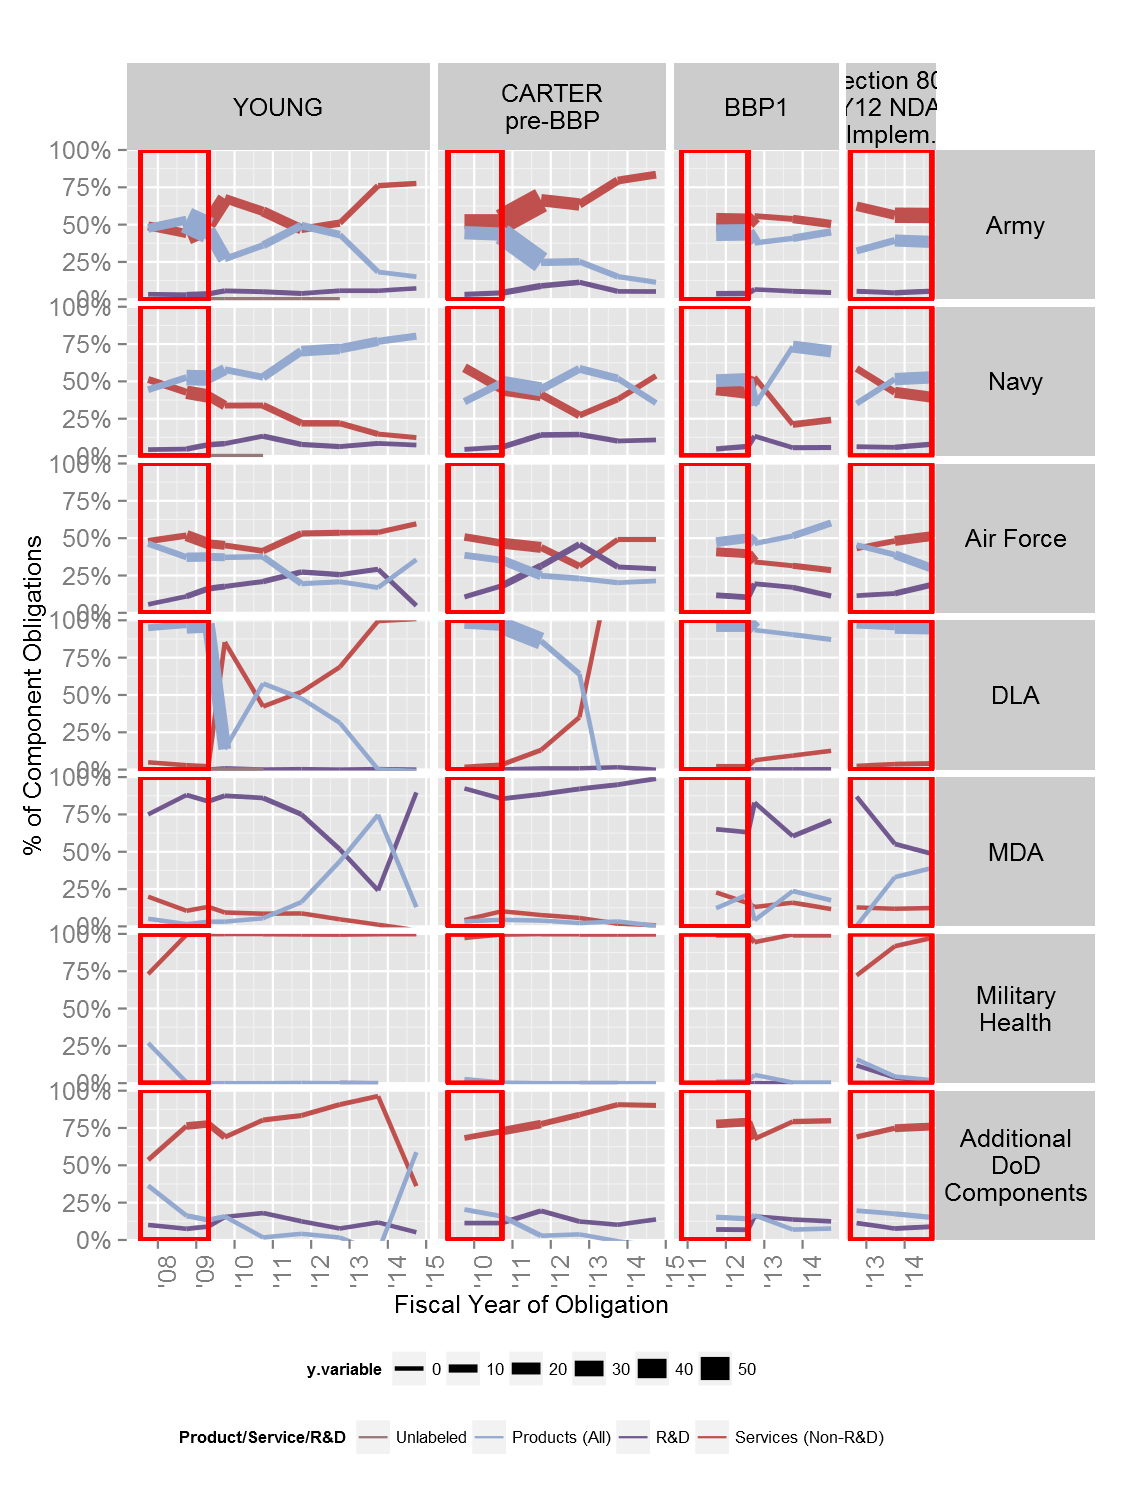

The data file committed next to this chart (first rows):
, Fiscal.Year, SinceFirstFiscalYear, ServicesCategory.sum, SubCustomer.component, ATLpolicy, Obligation.2014
1, 2007-09-30, 0.7479, Products (All), Army, YOUNG, 1.741
2, 2007-09-30, 0.7479, Products (All), Navy, YOUNG, 1.069
3, 2007-09-30, 0.7479, Products (All), Air Force, YOUNG, 0.938
4, 2007-09-30, 0.7479, Products (All), DLA, YOUNG, 0.6046
5, 2007-09-30, 0.7479, Products (All), MDA, YOUNG, 0.0002269
6, 2007-09-30, 0.7479, Products (All), Additional?DoD?Components, YOUNG, 0.0561
7, 2007-09-30, 0.7479, R&D, Army, YOUNG, 0.08743
8, 2007-09-30, 0.7479, R&D, Navy, YOUNG, 0.04344
9, 2007-09-30, 0.7479, R&D, Air Force, YOUNG, 0.03999
10, 2007-09-30, 0.7479, R&D, DLA, YOUNG, 0.0003942
11, 2007-09-30, 0.7479, R&D, MDA, YOUNG, 0.001122
12, 2007-09-30, 0.7479, R&D, Additional?DoD?Components, YOUNG, 0.03162
13, 2007-09-30, 0.7479, Services (Non-R&D), Army, YOUNG, 0.9654
14, 2007-09-30, 0.7479, Services (Non-R&D), Navy, YOUNG, 0.3618
15, 2007-09-30, 0.7479, Services (Non-R&D), Air Force, YOUNG, 0.3243
16, 2007-09-30, 0.7479, Services (Non-R&D), DLA, YOUNG, 0.02497
17, 2007-09-30, 0.7479, Services (Non-R&D), Military?Health, YOUNG, 3.6641598383657e-05
18, 2007-09-30, 0.7479, Services (Non-R&D), Additional?DoD?Components, YOUNG, 0.07086
19, 2007-09-30, 0.8329, Products (All), Army, YOUNG, 3.71
20, 2007-09-30, 0.8329, Products (All), Navy, YOUNG, 1.939
21, 2007-09-30, 0.8329, Products (All), Air Force, YOUNG, 1.184
22, 2007-09-30, 0.8329, Products (All), DLA, YOUNG, 3.013
23, 2007-09-30, 0.8329, Products (All), MDA, YOUNG, 0.0003611
24, 2007-09-30, 0.8329, Products (All), Military?Health, YOUNG, 7.73301717364463e-05
25, 2007-09-30, 0.8329, Products (All), Additional?DoD?Components, YOUNG, 0.2632
26, 2007-09-30, 0.8329, R&D, Army, YOUNG, 0.1917
27, 2007-09-30, 0.8329, R&D, Navy, YOUNG, 0.1927
28, 2007-09-30, 0.8329, R&D, Air Force, YOUNG, 0.2035
29, 2007-09-30, 0.8329, R&D, DLA, YOUNG, 0.002223
30, 2007-09-30, 0.8329, R&D, MDA, YOUNG, 0.008593
31, 2007-09-30, 0.8329, R&D, Additional?DoD?Components, YOUNG, 0.05524
32, 2007-09-30, 0.8329, Services (Non-R&D), Army, YOUNG, 2.328
33, 2007-09-30, 0.8329, Services (Non-R&D), Navy, YOUNG, 1.419
34, 2007-09-30, 0.8329, Services (Non-R&D), Air Force, YOUNG, 1.027
35, 2007-09-30, 0.8329, Services (Non-R&D), DLA, YOUNG, 0.04182
36, 2007-09-30, 0.8329, Services (Non-R&D), MDA, YOUNG, 0.002272
37, 2007-09-30, 0.8329, Services (Non-R&D), Military?Health, YOUNG, 1.18754517903244e-05
38, 2007-09-30, 0.8329, Services (Non-R&D), Additional?DoD?Components, YOUNG, 0.3959
39, 2007-09-30, 0.9178, Products (All), Army, YOUNG, 6.43
40, 2007-09-30, 0.9178, Products (All), Navy, YOUNG, 2.915
41, 2007-09-30, 0.9178, Products (All), Air Force, YOUNG, 2.766
42, 2007-09-30, 0.9178, Products (All), DLA, YOUNG, 2.724
43, 2007-09-30, 0.9178, Products (All), MDA, YOUNG, 0.001057
44, 2007-09-30, 0.9178, Products (All), Military?Health, YOUNG, 0.0002383
45, 2007-09-30, 0.9178, Products (All), Additional?DoD?Components, YOUNG, 0.3804
46, 2007-09-30, 0.9178, R&D, Army, YOUNG, 0.5633
47, 2007-09-30, 0.9178, R&D, Navy, YOUNG, 0.3415
48, 2007-09-30, 0.9178, R&D, Air Force, YOUNG, 0.3515
49, 2007-09-30, 0.9178, R&D, DLA, YOUNG, 0.001585
50, 2007-09-30, 0.9178, R&D, MDA, YOUNG, 0.01439
51, 2007-09-30, 0.9178, R&D, Additional?DoD?Components, YOUNG, 0.1066
52, 2007-09-30, 0.9178, Services (Non-R&D), Army, YOUNG, 8.999
53, 2007-09-30, 0.9178, Services (Non-R&D), Navy, YOUNG, 5.06
54, 2007-09-30, 0.9178, Services (Non-R&D), Air Force, YOUNG, 3.713
55, 2007-09-30, 0.9178, Services (Non-R&D), DLA, YOUNG, 0.2613
56, 2007-09-30, 0.9178, Services (Non-R&D), MDA, YOUNG, 0.004129
57, 2007-09-30, 0.9178, Services (Non-R&D), Military?Health, YOUNG, 0.0008073
58, 2007-09-30, 0.9178, Services (Non-R&D), Additional?DoD?Components, YOUNG, 0.565
59, 2007-09-30, 0.9178, Unlabeled, Navy, YOUNG, 1.19616343023908e-05
60, 2008-09-30, 1, Products (All), Army, YOUNG, 1.708
... 4,439 more rows
